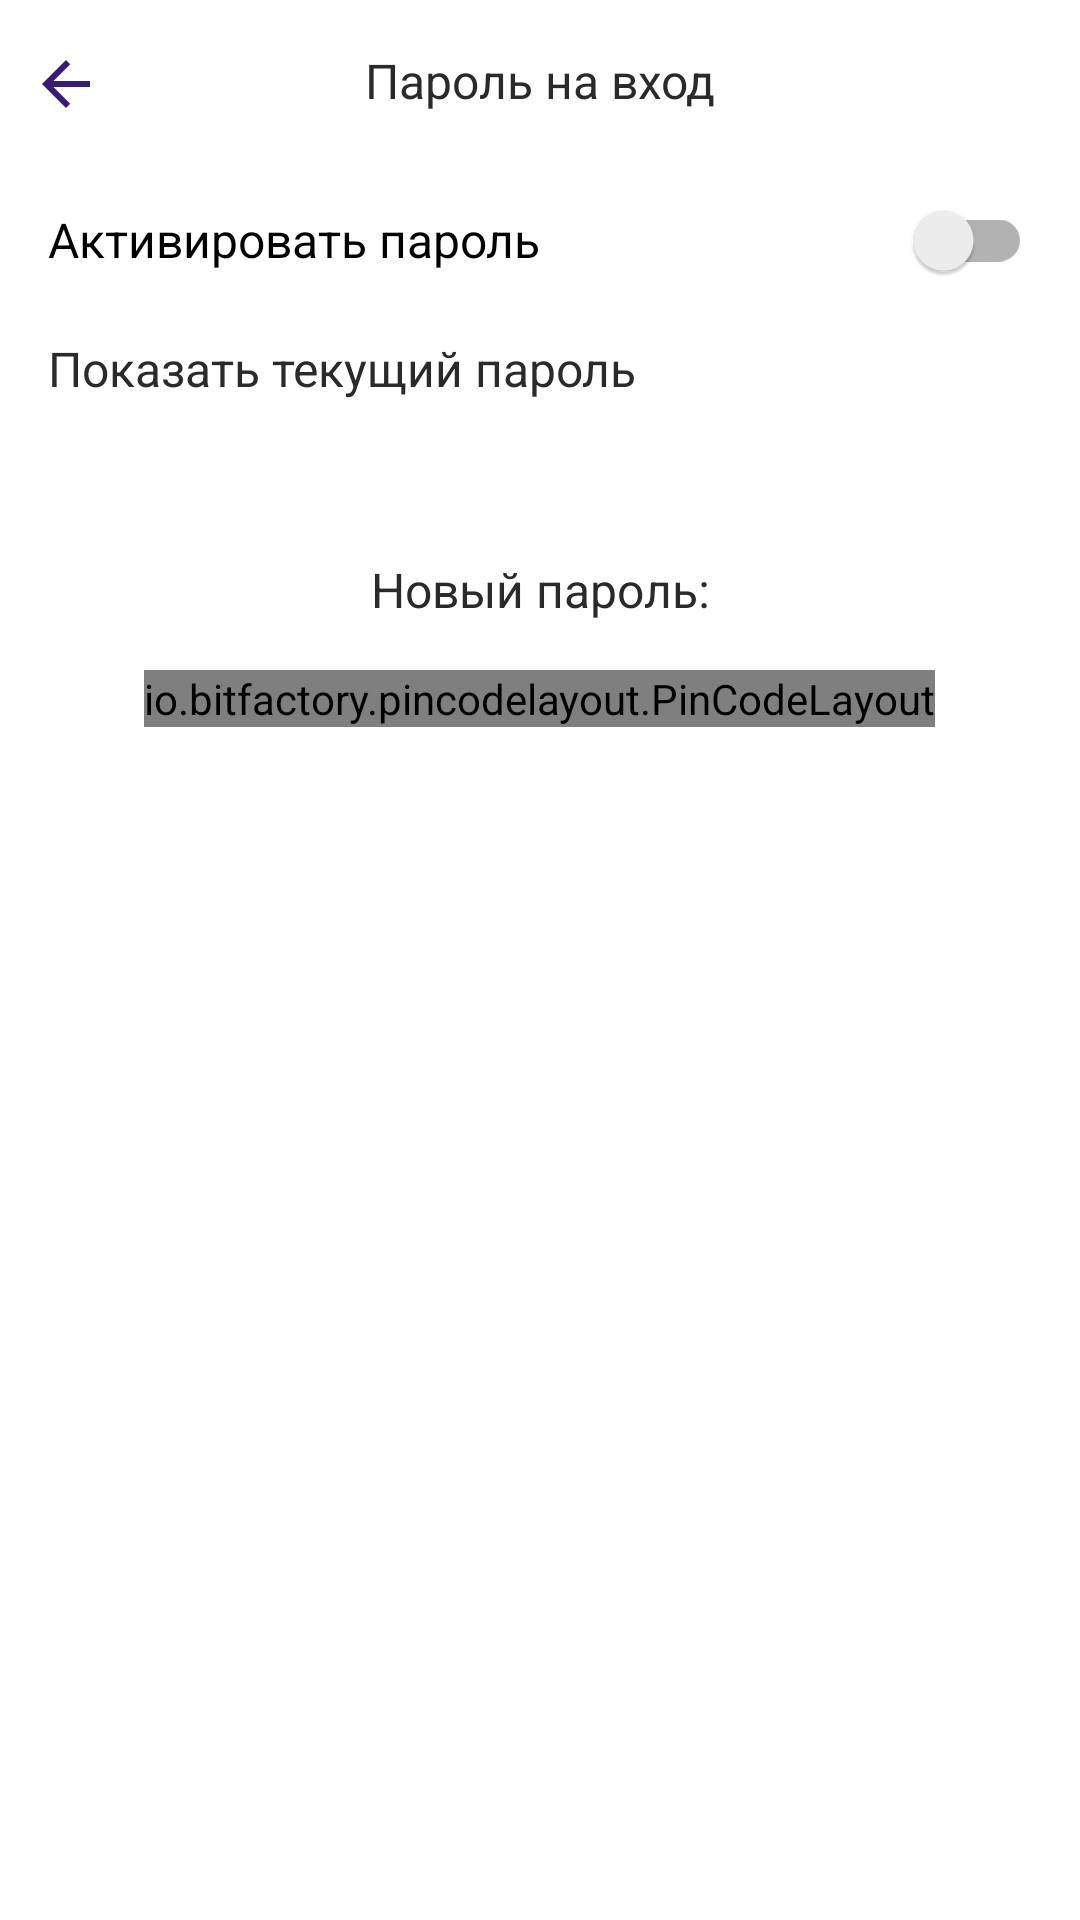

This screen was rendered from an Android layout file. Write that file and the resources it references.
<!-- AndroidManifest.xml: application theme Theme.Psy -->
<!-- res/layout/fragment_set_pin_code.xml -->
<?xml version="1.0" encoding="utf-8"?>
<LinearLayout xmlns:android="http://schemas.android.com/apk/res/android"
    xmlns:app="http://schemas.android.com/apk/res-auto"
    xmlns:tools="http://schemas.android.com/tools"
    android:layout_width="match_parent"
    android:layout_height="match_parent"
    android:background="@color/bg_fragment_white"
    android:orientation="vertical"
    tools:context=".ui.profile.pincode.PinCodeFragment">


    <RelativeLayout
        android:id="@+id/top_ll"
        android:layout_width="match_parent"
        android:layout_height="?attr/actionBarSize">

        <androidx.appcompat.widget.AppCompatImageButton
            android:id="@+id/back"
            style="@style/ButtonToolBar"
            android:src="@drawable/ic_baseline_arrow_back_24" />

        <TextView
            android:id="@+id/title_toolbar"
            style="@style/TextToolBar"
            android:text="@string/password" />

    </RelativeLayout>

    <androidx.appcompat.widget.SwitchCompat
        android:id="@+id/switch_is_password"
        android:textSize="16sp"
        android:layout_width="match_parent"
        android:layout_height="wrap_content"
        android:layout_marginHorizontal="16dp"
        android:text="@string/is_active_password" />

    <TextView
        android:id="@+id/show_password"
        style="@style/TextNormal"
        android:textSize="16sp"
        android:layout_marginTop="8dp"
        android:text="@string/show_password" />

    <LinearLayout
        android:layout_width="match_parent"
        android:layout_height="wrap_content"
        android:padding="16dp"
        android:layout_marginTop="36dp"
        android:background="@drawable/bg_line_big_gray"
        android:layout_marginHorizontal="16dp"
        android:orientation="vertical">
    <TextView
        style="@style/TextNormal"
        android:gravity="center"
        android:textSize="16sp"
        android:text="@string/new_password" />

    <io.bitfactory.pincodelayout.PinCodeLayout
        android:id="@+id/pinCode"
        android:layout_width="wrap_content"
        android:layout_height="wrap_content"
        android:layout_gravity="center"
        android:layout_marginTop="16dp"
        app:animationDuration="1000"
        app:hidePin="false"
        app:inputBackground="@drawable/background_transparent"
        app:pinLength="4"
        app:unfilledPinIcon="@drawable/ic_heart"
        app:filledPinIcon="@drawable/ic_heart"
        app:pinTextColor="@color/black"
        app:pinType="digits"
      />
    </LinearLayout>
</LinearLayout>
<!-- resources referenced by this layout -->
<resources>
  <color name="bg_fragment_white">#FFFFFFFF</color>
  <color name="black">#FF000000</color>
  <!-- drawable ic_baseline_arrow_back_24 (drawable) -->
  <vector xmlns:android="http://schemas.android.com/apk/res/android"
      android:width="24dp"
      android:height="24dp"
      android:autoMirrored="true"
      android:tint="@color/main_dark_violet"
      android:viewportWidth="24"
      android:viewportHeight="24">
      <path
          android:fillColor="@android:color/white"
          android:pathData="M20,11H7.83l5.59,-5.59L12,4l-8,8 8,8 1.41,-1.41L7.83,13H20v-2z" />
  </vector>
  <!-- drawable ic_heart (drawable) -->
  <vector xmlns:android="http://schemas.android.com/apk/res/android"
      android:width="16dp"
      android:height="16dp"
      android:tint="?colorControlNormal"
      android:viewportWidth="24"
      android:viewportHeight="24">
      <path
          android:fillColor="#FF000000"
          android:pathData="M17.5,1.917a6.4,6.4 0,0 0,-5.5 3.3,6.4 6.4,0 0,0 -5.5,-3.3A6.8,6.8 0,0 0,0 8.967c0,4.547 4.786,9.513 8.8,12.88a4.974,4.974 0,0 0,6.4 0C19.214,18.48 24,13.514 24,8.967A6.8,6.8 0,0 0,17.5 1.917ZM13.915,20.317a2.973,2.973 0,0 1,-3.83 0C4.947,16.006 2,11.87 2,8.967a4.8,4.8 0,0 1,4.5 -5.05A4.8,4.8 0,0 1,11 8.967a1,1 0,0 0,2 0,4.8 4.8,0 0,1 4.5,-5.05A4.8,4.8 0,0 1,22 8.967C22,11.87 19.053,16.006 13.915,20.313Z" />
  </vector>
  <string name="is_active_password">Активировать пароль</string>
  <string name="new_password">Новый пароль:</string>
  <string name="password">Пароль на вход</string>
  <string name="show_password">Показать текущий пароль</string>
  <style name="ButtonToolBar">
          <item name="android:layout_width">wrap_content</item>
          <item name="android:layout_height">wrap_content</item>
          <item name="android:background">?selectableItemBackgroundBorderless</item>
          <item name="android:padding">10dp</item>
          <item name="android:layout_marginTop">6dp</item>
      </style>
  <style name="TextNormal">
          <item name="android:layout_height">wrap_content</item>
          <item name="android:layout_width">match_parent</item>
          <item name="android:textColor">@color/gray_dark</item>
          <item name="android:layout_marginStart">16dp</item>
          <item name="android:layout_marginEnd">16dp</item>
          <item name="android:textSize">14sp</item>
      </style>
  <style name="TextToolBar">
          <item name="android:layout_height">wrap_content</item>
          <item name="android:layout_width">match_parent</item>
          <item name="android:textColor">@color/gray_dark</item>
          <item name="android:textSize">16sp</item>
          <item name="android:gravity">center</item>
          <item name="android:layout_margin">16dp</item>
      </style>
  <style name="Theme.Psy" parent="Theme.MaterialComponents.DayNight.NoActionBar">
          
          <item name="colorPrimary">@color/main_middle_violet</item>
          <item name="colorPrimaryVariant">@color/main_dark_violet</item>
          <item name="colorOnPrimary">@color/white</item>
          
          <item name="colorSecondary">@color/main_middle_violet</item>
          <item name="colorSecondaryVariant">@color/main_middle_violet</item>
          <item name="colorOnSecondary">@color/black</item>
          
          <item name="android:statusBarColor" tools:targetApi="l">@color/main_dark_violet</item>
          
          <item name="android:windowBackground">@drawable/load_bg</item>
      </style>
  <color name="main_dark_violet">#381C71</color>
  <color name="gray_dark">#2B2929</color>
  <color name="main_middle_violet">#8E77BC</color>
  <color name="white">#FFFFFFFF</color>
  <!-- drawable load_bg (drawable) -->
  <?xml version="1.0" encoding="utf-8"?>
  <layer-list xmlns:android="http://schemas.android.com/apk/res/android">
      <item>
          <color android:color="@color/main_violet" />
      </item>
      <item
          android:drawable="@drawable/pic_parent_cat"
          android:gravity="center"/>
  </layer-list>
  <color name="main_violet">#4B3081</color>
</resources>
